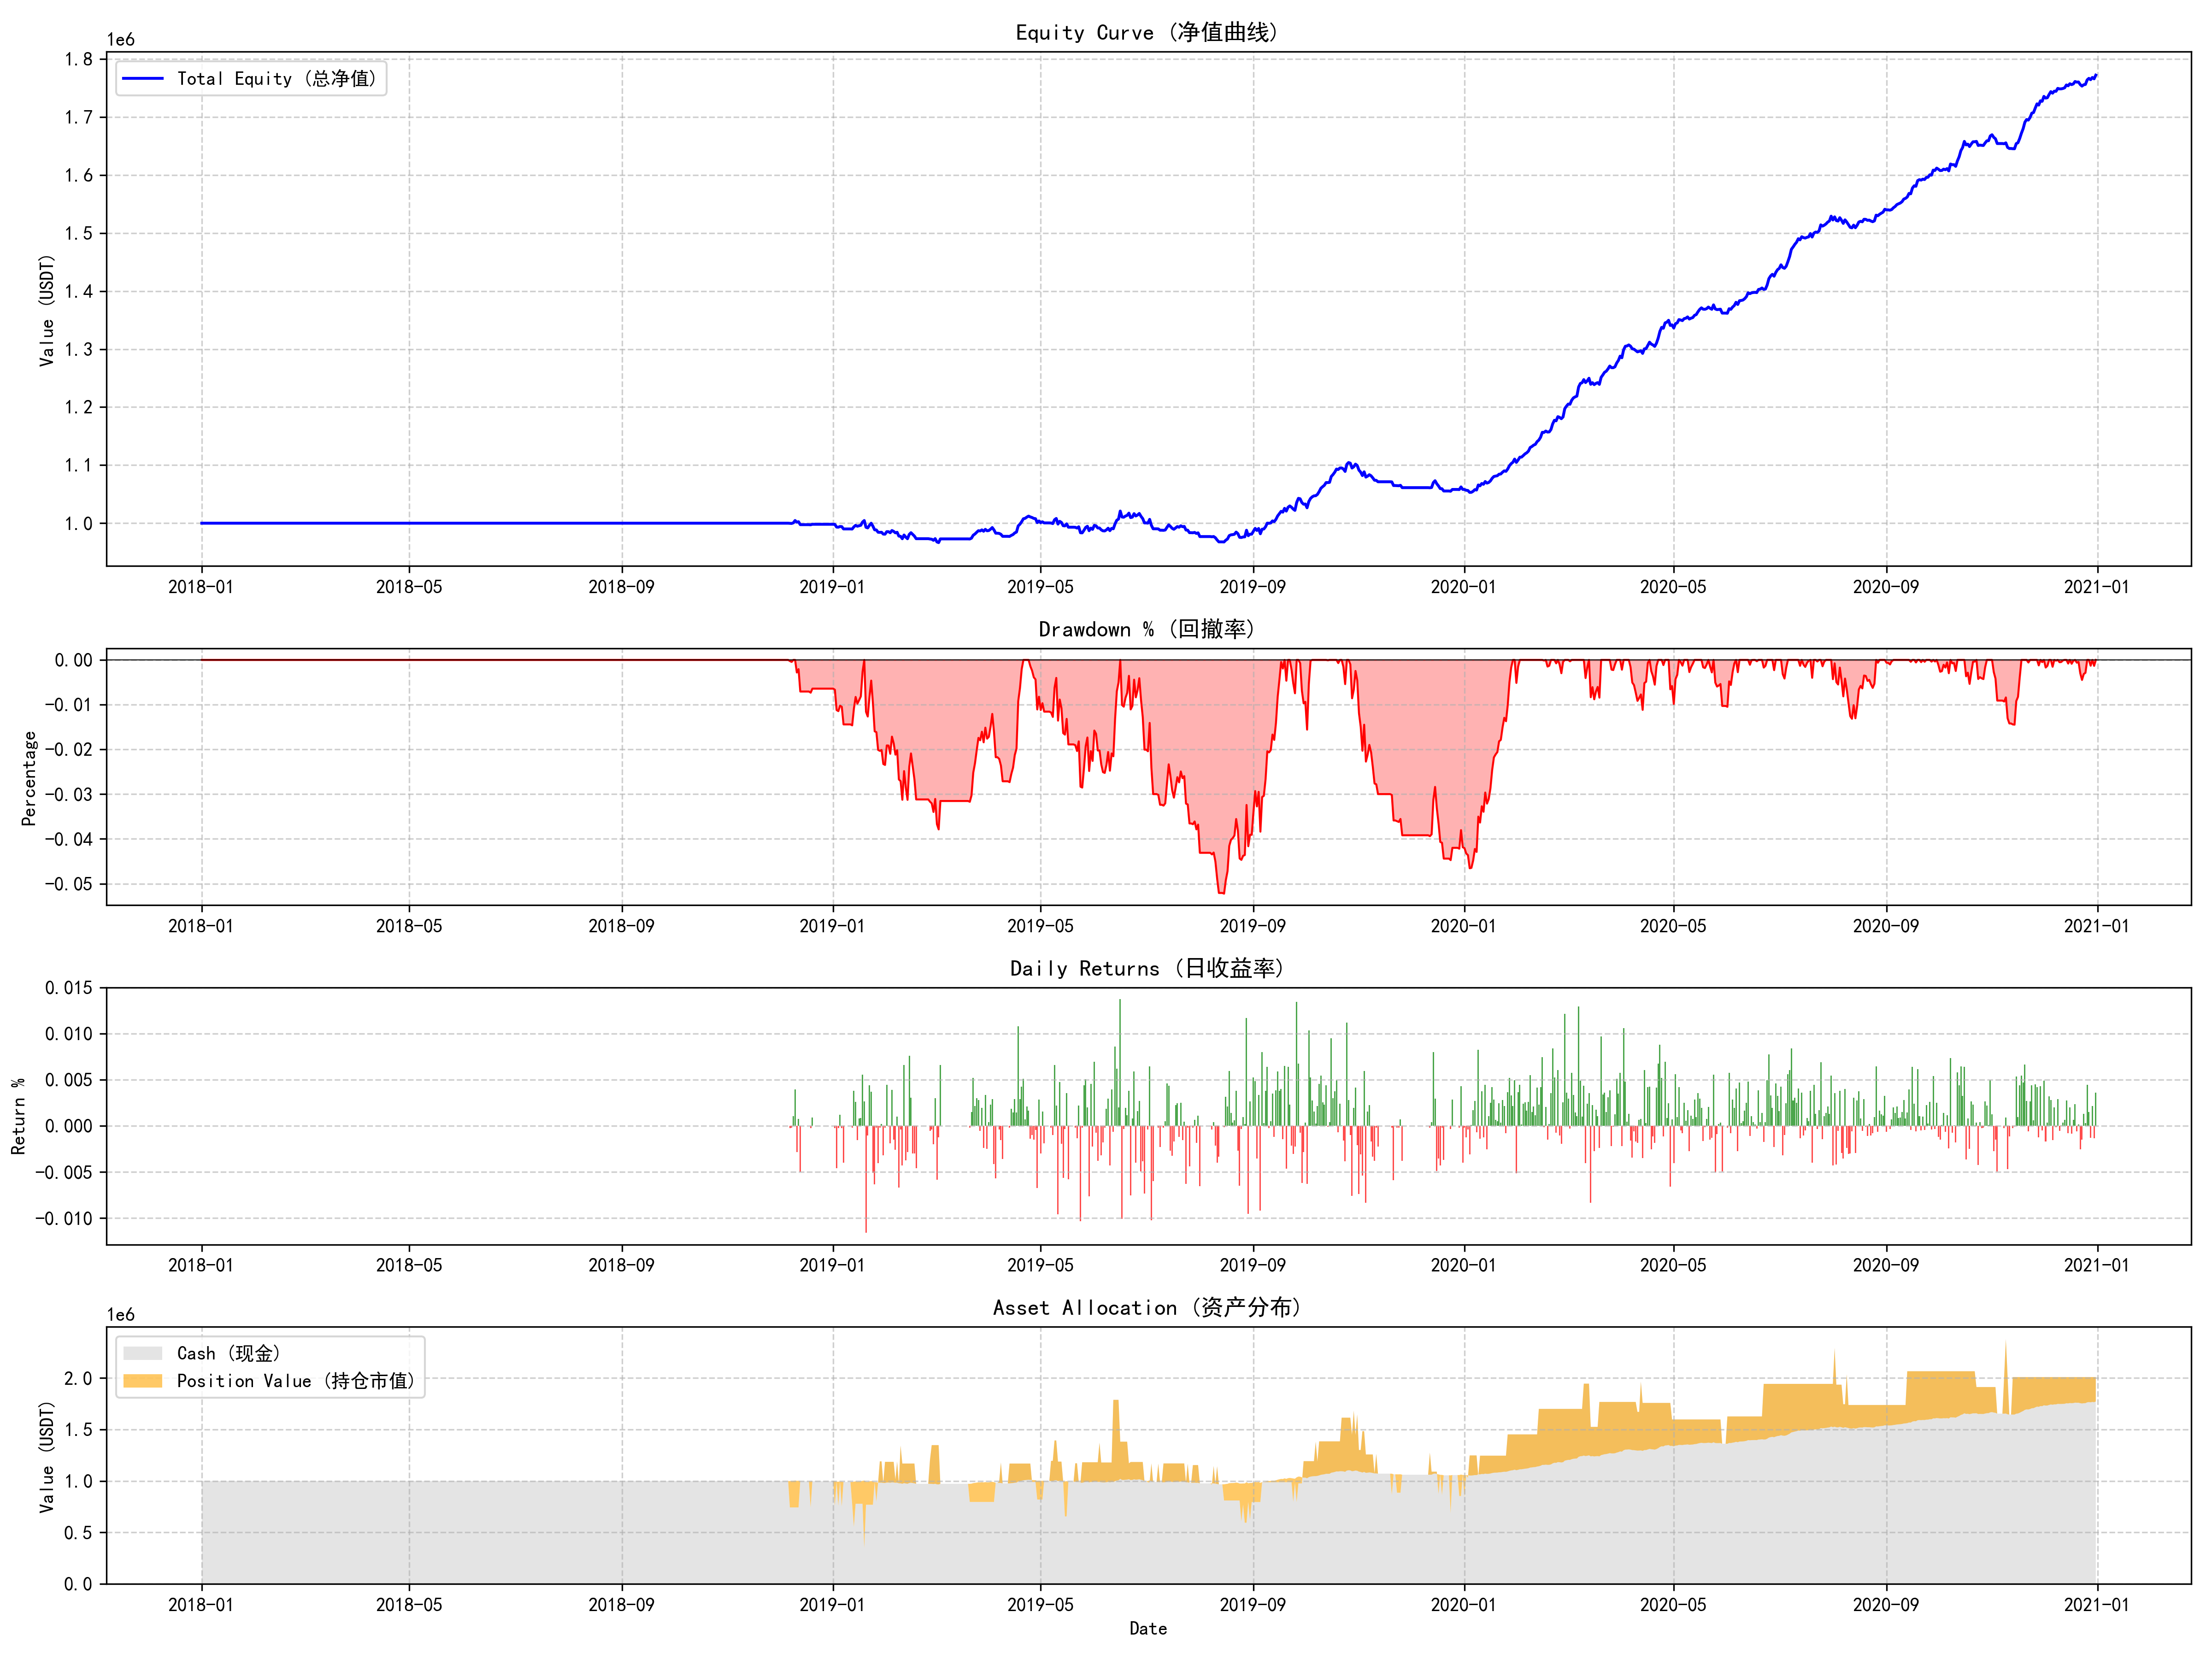

Values plotted in this chart, from the file beside it:
timestamp, equity, cash
2018-01-01, 1000000, 1000000
2018-01-02, 1000000, 1000000
2018-01-03, 1000000, 1000000
2018-01-04, 1000000, 1000000
2018-01-05, 1000000, 1000000
2018-01-06, 1000000, 1000000
2018-01-07, 1000000, 1000000
2018-01-08, 1000000, 1000000
2018-01-09, 1000000, 1000000
2018-01-10, 1000000, 1000000
2018-01-11, 1000000, 1000000
2018-01-12, 1000000, 1000000
2018-01-13, 1000000, 1000000
2018-01-14, 1000000, 1000000
2018-01-15, 1000000, 1000000
2018-01-16, 1000000, 1000000
2018-01-17, 1000000, 1000000
2018-01-18, 1000000, 1000000
2018-01-19, 1000000, 1000000
2018-01-20, 1000000, 1000000
2018-01-21, 1000000, 1000000
2018-01-22, 1000000, 1000000
2018-01-23, 1000000, 1000000
2018-01-24, 1000000, 1000000
2018-01-25, 1000000, 1000000
2018-01-26, 1000000, 1000000
2018-01-27, 1000000, 1000000
2018-01-28, 1000000, 1000000
2018-01-29, 1000000, 1000000
2018-01-30, 1000000, 1000000
2018-01-31, 1000000, 1000000
2018-02-01, 1000000, 1000000
2018-02-02, 1000000, 1000000
2018-02-03, 1000000, 1000000
2018-02-04, 1000000, 1000000
2018-02-05, 1000000, 1000000
2018-02-06, 1000000, 1000000
2018-02-07, 1000000, 1000000
2018-02-08, 1000000, 1000000
2018-02-09, 1000000, 1000000
2018-02-10, 1000000, 1000000
2018-02-11, 1000000, 1000000
2018-02-12, 1000000, 1000000
2018-02-13, 1000000, 1000000
2018-02-14, 1000000, 1000000
2018-02-15, 1000000, 1000000
2018-02-16, 1000000, 1000000
2018-02-17, 1000000, 1000000
2018-02-18, 1000000, 1000000
2018-02-19, 1000000, 1000000
2018-02-20, 1000000, 1000000
2018-02-21, 1000000, 1000000
2018-02-22, 1000000, 1000000
2018-02-23, 1000000, 1000000
2018-02-24, 1000000, 1000000
2018-02-25, 1000000, 1000000
2018-02-26, 1000000, 1000000
2018-02-27, 1000000, 1000000
2018-02-28, 1000000, 1000000
2018-03-01, 1000000, 1000000
... 1,036 more rows
